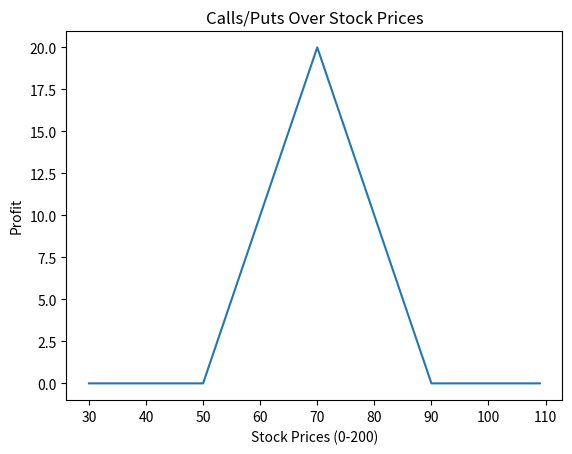

Source code (Python):
# [redacted]
# [redacted]
import numpy as np
import matplotlib.pyplot as plt
sp_time = np.arange(30,110) #stock price over time assuming linear

#x is stock price, s is strike price
def E_call(x, s):
    return np.maximum(0, x-s)

#x is stock price, s is strike price
def E_put(x, s):
    return np.maximum(0, s-x)





Y_call = lambda k : E_call(sp_time, k)
Y_put = lambda k : E_put(sp_time, k)

Y_sol = Y_put(50) - Y_put(70) + Y_put(90) - Y_put(70)

plt.plot(sp_time, Y_sol, label = "solution")


plt.xlabel("Stock Prices (0-200)")
plt.ylabel("Profit")
plt.title("Calls/Puts Over Stock Prices")
plt.show()